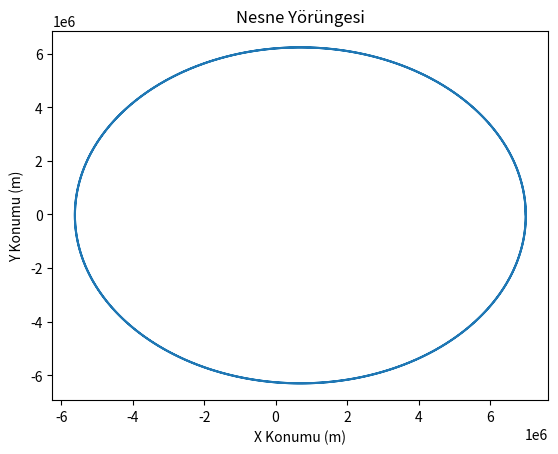

The matplotlib source for this figure:
import numpy as np
import matplotlib.pyplot as plt

# Sabitler
GRAVITY_CONSTANT = 6.67430e-11  # Evrensel çekim sabiti, m^3 kg^-1 s^-2
EARTH_MASS = 5.972e24          # Dünya'nın kütlesi, kg
AIR_DENSITY = 1.225            # Havanın yoğunluğu, kg/m^3
DRAG_COEFFICIENT = 0.47        # Rüzgar direnci katsayısı (küresel obje için)
OBJECT_AREA = 0.1              # Objenin alanı, m^2

# Başlangıç koşulları
initial_position = np.array([7e6, 0])    # Başlangıç konumu vektörü, m
initial_velocity = np.array([0, 7.12e3]) # Başlangıç hızı vektörü, m/s

def compute_orbit_with_drag(position, velocity, gravity, mass, air_density, drag_coefficient, object_area, wind_speed, time_step=10, steps=1000):
    positions = [position]
    velocities = [velocity]
    
    for _ in range(steps):
        distance = np.linalg.norm(positions[-1])
        drag_force = 0.5 * air_density * np.linalg.norm(velocities[-1] - wind_speed)**2 * drag_coefficient * object_area
        drag_acceleration = drag_force / mass
        gravitational_acceleration = -gravity * mass * positions[-1] / distance**3
        total_acceleration = gravitational_acceleration - drag_acceleration * (velocities[-1] - wind_speed) / np.linalg.norm(velocities[-1] - wind_speed)
        new_velocity = velocities[-1] + total_acceleration * time_step
        new_position = positions[-1] + new_velocity * time_step
        velocities.append(new_velocity)
        positions.append(new_position)
    
    return np.array(positions), np.array(velocities)

# Yörüngeyi hesapla
wind_speed = np.array([10, 0])  # Rüzgar hız vektörü, m/s
positions, velocities = compute_orbit_with_drag(initial_position, initial_velocity, GRAVITY_CONSTANT, EARTH_MASS, AIR_DENSITY, DRAG_COEFFICIENT, OBJECT_AREA, wind_speed)

# Sonuçları görselleştir
plt.plot(positions[:, 0], positions[:, 1])
plt.xlabel('X Konumu (m)')
plt.ylabel('Y Konumu (m)')
plt.title('Nesne Yörüngesi')
plt.show()
